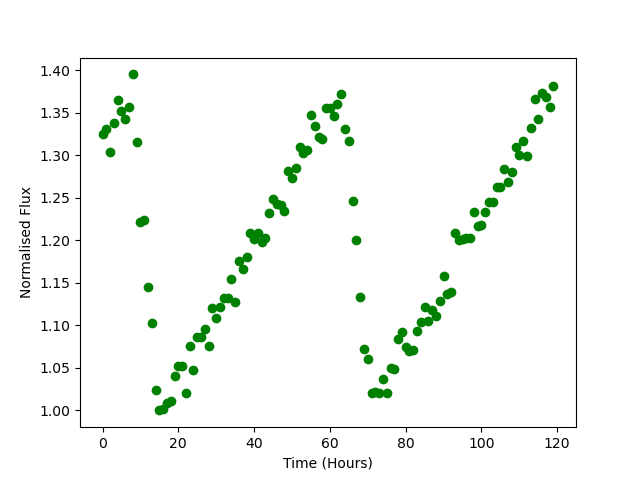

Data behind this chart, as committed beside it:
Time, Flux
0.0, 1.325
1.0, 1.331
2.0, 1.304
3.0, 1.337
4.0, 1.365
5.0, 1.352
6.0, 1.343
7.0, 1.357
8.0, 1.395
9.0, 1.316
10.0, 1.221
11.0, 1.224
12.0, 1.145
13.0, 1.103
14.0, 1.025
15.0, 1
16.0, 1.001
17.0, 1.009
18.0, 1.011
19.0, 1.04
20.0, 1.052
21.0, 1.053
22.0, 1.02
23.0, 1.076
24.0, 1.047
25.0, 1.087
26.0, 1.086
27.0, 1.096
28.0, 1.075
29.0, 1.121
30.0, 1.108
31.0, 1.122
32.0, 1.132
33.0, 1.133
34.0, 1.155
35.0, 1.127
36.0, 1.176
37.0, 1.167
38.0, 1.18
39.0, 1.208
40.0, 1.201
41.0, 1.209
42.0, 1.199
43.0, 1.203
44.0, 1.232
45.0, 1.249
46.0, 1.242
47.0, 1.242
48.0, 1.234
49.0, 1.281
50.0, 1.273
51.0, 1.285
52.0, 1.31
53.0, 1.303
54.0, 1.306
55.0, 1.347
56.0, 1.334
57.0, 1.322
58.0, 1.32
59.0, 1.356
... 60 more rows
